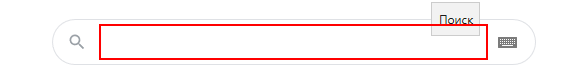
Task: Automating process for getting time in Bucharest
Workflow: Main

Step 1: type "current time in Bucharest" into the text box 'q'

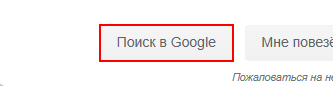
Step 2: click on the text box 'btnK'

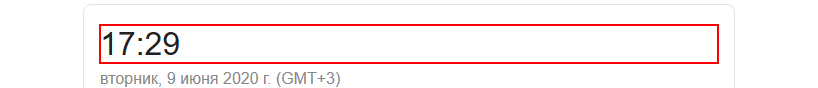
Step 3: get-text from the element '*:??'

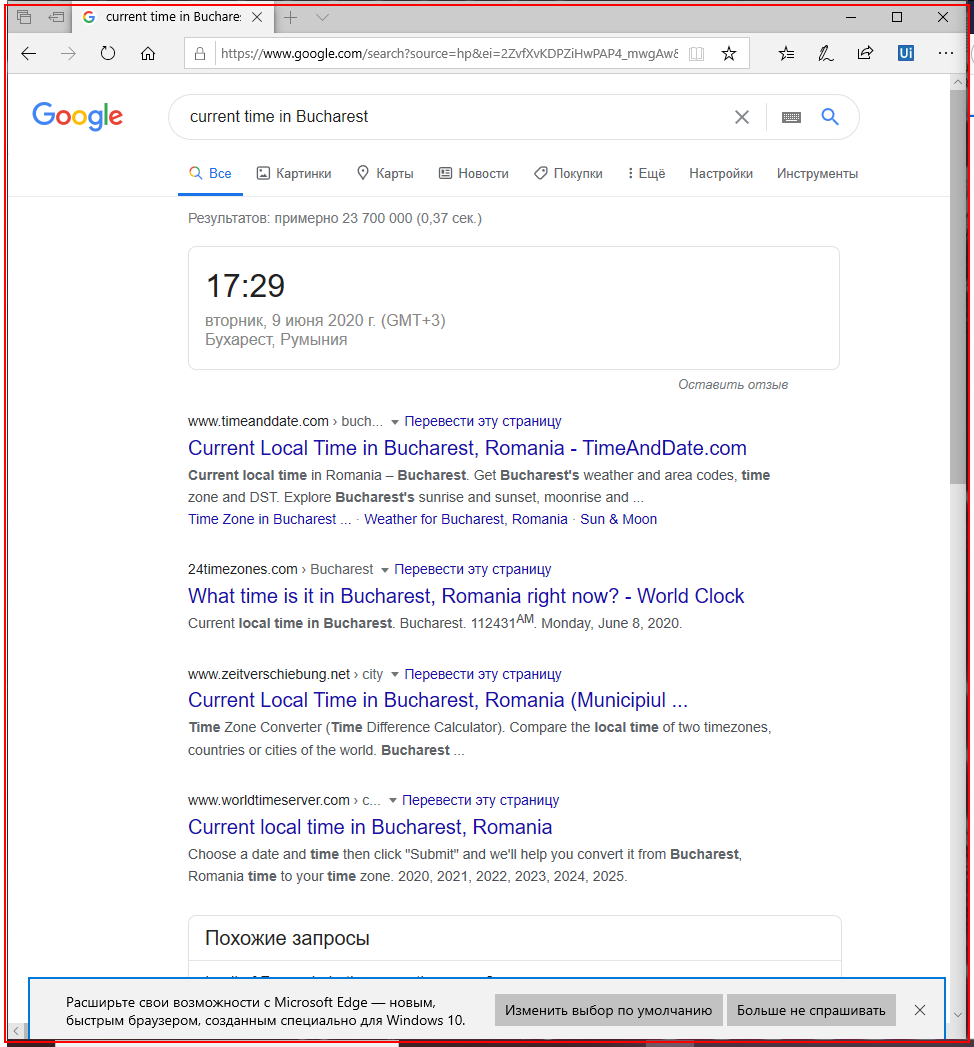
Step 4: Close Application 'ApplicationFrameHost.ex...'